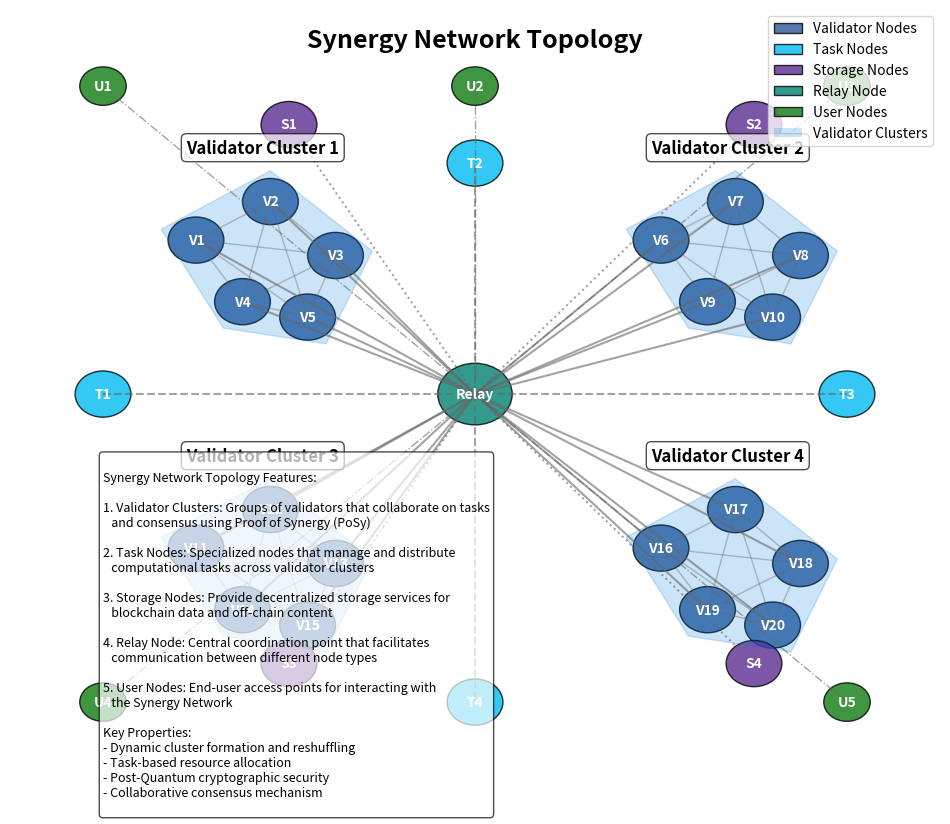

Recreate this plot in Python. (Note: this script raises an exception after producing the figure.)
import matplotlib.pyplot as plt
import matplotlib.patches as patches
import numpy as np
from matplotlib.path import Path

# Create figure and axis
fig, ax = plt.subplots(figsize=(12, 10))

# Set background color
ax.set_facecolor('#f0f0f0')

# Define colors
colors = {
    'validator': '#2b5797',
    'task_node': '#00bcf2',
    'storage_node': '#5c2d91',
    'relay_node': '#008272',
    'user_node': '#107c10',
    'connection': '#666666',
    'cluster': '#0078d7',
    'text': 'white'
}

# Function to create a node
def create_node(x, y, radius, label, node_type='validator'):
    circle = plt.Circle((x, y), radius, facecolor=colors[node_type], edgecolor='black', alpha=0.8)
    ax.add_patch(circle)
    ax.text(x, y, label, ha='center', va='center', color=colors['text'], fontsize=10, fontweight='bold')
    return circle

# Function to connect nodes
def connect_nodes(node1, node2, style='solid', width=1, alpha=0.6):
    x1, y1 = node1.center
    x2, y2 = node2.center
    line = plt.Line2D([x1, x2], [y1, y2], color=colors['connection'], 
                      linewidth=width, alpha=alpha, linestyle=style)
    ax.add_line(line)

# Function to create a cluster
def create_cluster(nodes, label=None):
    # Get coordinates of nodes
    coords = [node.center for node in nodes]
    x_coords, y_coords = zip(*coords)
    
    # Create a convex hull around the nodes
    hull_path = []
    center_x = sum(x_coords) / len(x_coords)
    center_y = sum(y_coords) / len(y_coords)
    
    # Sort points by angle
    angles = []
    for x, y in coords:
        angle = np.arctan2(y - center_y, x - center_x)
        angles.append(angle)
    
    sorted_coords = [coords[i] for i in np.argsort(angles)]
    
    # Add buffer around nodes
    buffer = 0.4
    hull_coords = []
    for x, y in sorted_coords:
        dx, dy = x - center_x, y - center_y
        dist = np.sqrt(dx**2 + dy**2)
        hull_coords.append((x + buffer * dx / dist, y + buffer * dy / dist))
    
    # Create path codes
    codes = [Path.MOVETO] + [Path.LINETO] * (len(hull_coords) - 1) + [Path.CLOSEPOLY]
    hull_coords.append(hull_coords[0])  # Close the path
    
    # Create the path
    path = Path(hull_coords, codes)
    patch = patches.PathPatch(path, facecolor=colors['cluster'], alpha=0.2, edgecolor=colors['cluster'])
    ax.add_patch(patch)
    
    # Add label if provided
    if label:
        label_x = sum([c[0] for c in hull_coords]) / len(hull_coords)
        label_y = max([c[1] for c in hull_coords]) + 0.3
        ax.text(label_x, label_y, label, ha='center', va='center', fontsize=12, 
                fontweight='bold', bbox=dict(facecolor='white', alpha=0.7, boxstyle='round,pad=0.3'))

# Title
ax.text(5, 9.5, 'Synergy Network Topology', ha='center', fontsize=18, fontweight='bold')

# Create nodes
# Validator nodes in clusters
validator_cluster1 = [
    create_node(2, 7, 0.3, 'V1', 'validator'),
    create_node(2.8, 7.5, 0.3, 'V2', 'validator'),
    create_node(3.5, 6.8, 0.3, 'V3', 'validator'),
    create_node(2.5, 6.2, 0.3, 'V4', 'validator'),
    create_node(3.2, 6, 0.3, 'V5', 'validator')
]

validator_cluster2 = [
    create_node(7, 7, 0.3, 'V6', 'validator'),
    create_node(7.8, 7.5, 0.3, 'V7', 'validator'),
    create_node(8.5, 6.8, 0.3, 'V8', 'validator'),
    create_node(7.5, 6.2, 0.3, 'V9', 'validator'),
    create_node(8.2, 6, 0.3, 'V10', 'validator')
]

validator_cluster3 = [
    create_node(2, 3, 0.3, 'V11', 'validator'),
    create_node(2.8, 3.5, 0.3, 'V12', 'validator'),
    create_node(3.5, 2.8, 0.3, 'V13', 'validator'),
    create_node(2.5, 2.2, 0.3, 'V14', 'validator'),
    create_node(3.2, 2, 0.3, 'V15', 'validator')
]

validator_cluster4 = [
    create_node(7, 3, 0.3, 'V16', 'validator'),
    create_node(7.8, 3.5, 0.3, 'V17', 'validator'),
    create_node(8.5, 2.8, 0.3, 'V18', 'validator'),
    create_node(7.5, 2.2, 0.3, 'V19', 'validator'),
    create_node(8.2, 2, 0.3, 'V20', 'validator')
]

# Task nodes
task_nodes = [
    create_node(1, 5, 0.3, 'T1', 'task_node'),
    create_node(5, 8, 0.3, 'T2', 'task_node'),
    create_node(9, 5, 0.3, 'T3', 'task_node'),
    create_node(5, 1, 0.3, 'T4', 'task_node')
]

# Storage nodes
storage_nodes = [
    create_node(3, 8.5, 0.3, 'S1', 'storage_node'),
    create_node(8, 8.5, 0.3, 'S2', 'storage_node'),
    create_node(3, 1.5, 0.3, 'S3', 'storage_node'),
    create_node(8, 1.5, 0.3, 'S4', 'storage_node')
]

# Relay nodes at the center
relay_node = create_node(5, 5, 0.4, 'Relay', 'relay_node')

# User nodes
user_nodes = [
    create_node(1, 9, 0.25, 'U1', 'user_node'),
    create_node(5, 9, 0.25, 'U2', 'user_node'),
    create_node(9, 9, 0.25, 'U3', 'user_node'),
    create_node(1, 1, 0.25, 'U4', 'user_node'),
    create_node(9, 1, 0.25, 'U5', 'user_node')
]

# Create clusters
create_cluster(validator_cluster1, "Validator Cluster 1")
create_cluster(validator_cluster2, "Validator Cluster 2")
create_cluster(validator_cluster3, "Validator Cluster 3")
create_cluster(validator_cluster4, "Validator Cluster 4")

# Connect nodes within clusters
for cluster in [validator_cluster1, validator_cluster2, validator_cluster3, validator_cluster4]:
    for i in range(len(cluster)):
        for j in range(i+1, len(cluster)):
            connect_nodes(cluster[i], cluster[j], style='solid', width=1, alpha=0.4)

# Connect relay node to all validator clusters
for node in validator_cluster1 + validator_cluster2 + validator_cluster3 + validator_cluster4:
    connect_nodes(relay_node, node, style='solid', width=1.5, alpha=0.6)

# Connect task nodes to relay
for node in task_nodes:
    connect_nodes(relay_node, node, style='dashed', width=1.5, alpha=0.6)

# Connect storage nodes to relay
for node in storage_nodes:
    connect_nodes(relay_node, node, style='dotted', width=1.5, alpha=0.6)

# Connect user nodes to relay
for node in user_nodes:
    connect_nodes(relay_node, node, style='dashdot', width=1, alpha=0.6)

# Add a legend
legend_elements = [
    patches.Patch(facecolor=colors['validator'], edgecolor='black', alpha=0.8, label='Validator Nodes'),
    patches.Patch(facecolor=colors['task_node'], edgecolor='black', alpha=0.8, label='Task Nodes'),
    patches.Patch(facecolor=colors['storage_node'], edgecolor='black', alpha=0.8, label='Storage Nodes'),
    patches.Patch(facecolor=colors['relay_node'], edgecolor='black', alpha=0.8, label='Relay Node'),
    patches.Patch(facecolor=colors['user_node'], edgecolor='black', alpha=0.8, label='User Nodes'),
    patches.Patch(facecolor=colors['cluster'], alpha=0.2, label='Validator Clusters')
]
ax.legend(handles=legend_elements, loc='upper right', fontsize=10)

# Add explanatory notes
notes = """
Synergy Network Topology Features:

1. Validator Clusters: Groups of validators that collaborate on tasks
   and consensus using Proof of Synergy (PoSy)

2. Task Nodes: Specialized nodes that manage and distribute 
   computational tasks across validator clusters

3. Storage Nodes: Provide decentralized storage services for 
   blockchain data and off-chain content

4. Relay Node: Central coordination point that facilitates 
   communication between different node types

5. User Nodes: End-user access points for interacting with 
   the Synergy Network

Key Properties:
- Dynamic cluster formation and reshuffling
- Task-based resource allocation
- Post-Quantum cryptographic security
- Collaborative consensus mechanism
"""

props = dict(boxstyle='round', facecolor='white', alpha=0.7)
ax.text(1, 4.2, notes, fontsize=9, verticalalignment='top', bbox=props)

# Set limits and remove axes
ax.set_xlim(0, 10)
ax.set_ylim(0, 10)
ax.axis('off')

# Save the figure
plt.savefig('/home/ubuntu/synergy_network/architecture/diagrams/network_topology.png', dpi=300, bbox_inches='tight')
plt.close()

print("Network topology diagram created successfully!")
